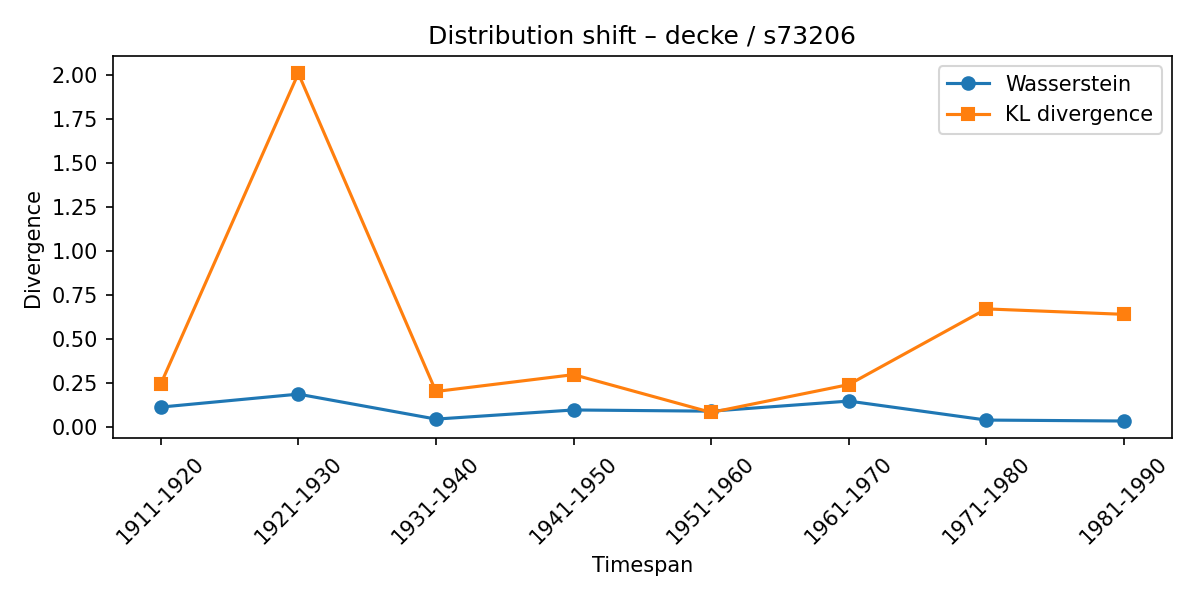

The data file committed next to this chart (first rows):
synset, lexeme, from_timespan, to_timespan, wasserstein, kl_divergence
s73206, decke, 1901-1910, 1911-1920, 0.1155, 0.2457
s73206, decke, 1911-1920, 1921-1930, 0.1892, 2.01
s73206, decke, 1921-1930, 1931-1940, 0.04742, 0.2042
s73206, decke, 1931-1940, 1941-1950, 0.09928, 0.2999
s73206, decke, 1941-1950, 1951-1960, 0.09244, 0.08534
s73206, decke, 1951-1960, 1961-1970, 0.1497, 0.2434
s73206, decke, 1961-1970, 1971-1980, 0.04192, 0.673
s73206, decke, 1971-1980, 1981-1990, 0.0366, 0.6421
